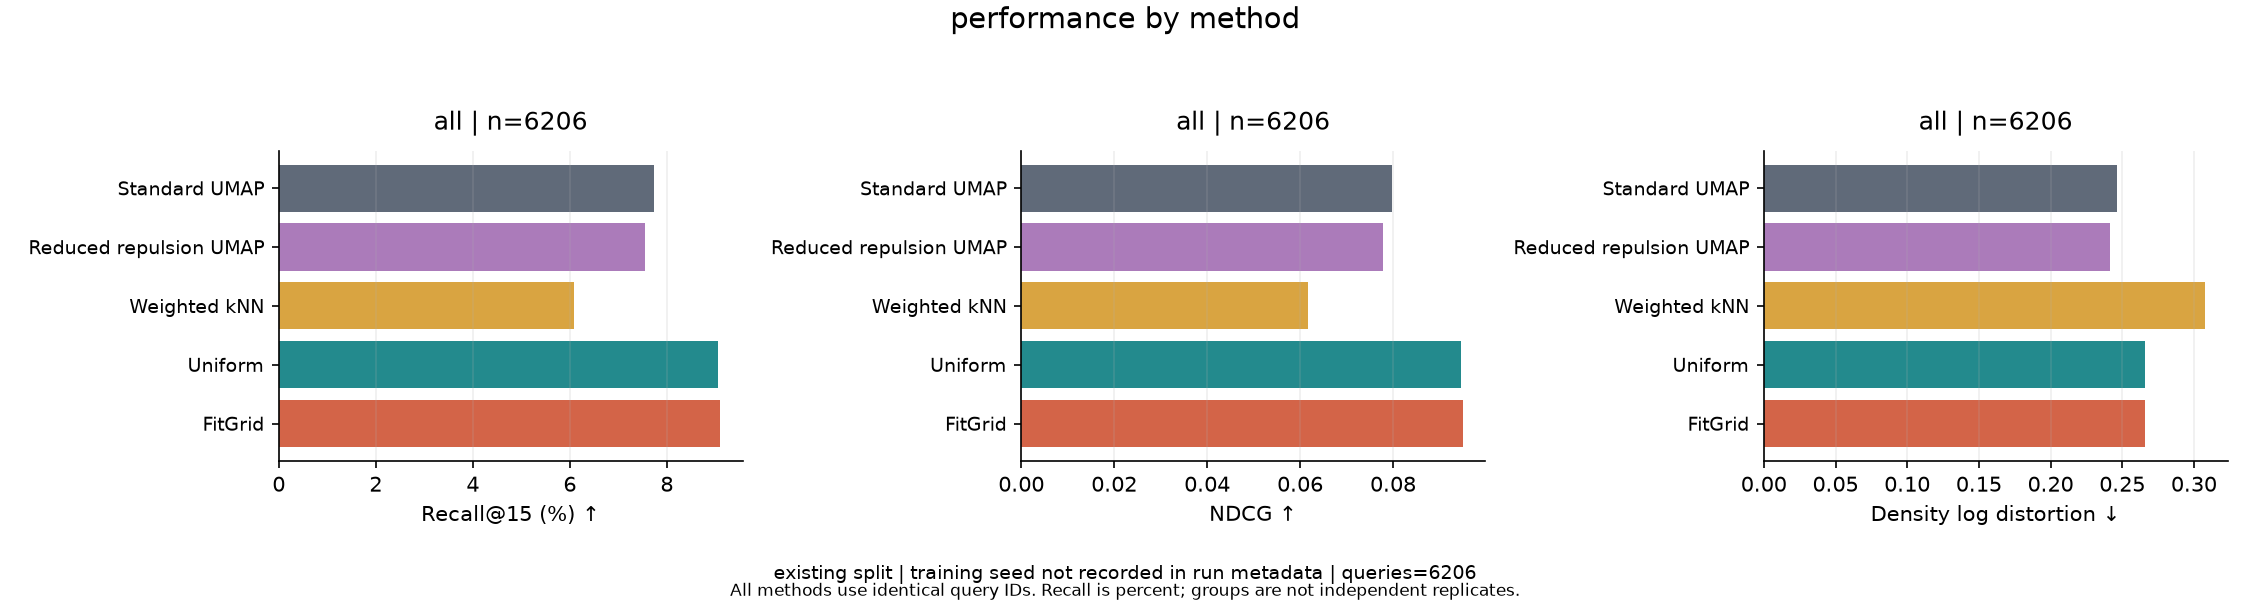

The data file committed next to this chart (first rows):
method, group, metric, n_queries, mean, display_mean, median, stage_counts, split, training_seed
standard_umap, all, recall_at_15, 6206, 0.07738, 7.738, 0.06667, {"2-3": 1474, "6-7": 1309, "8-9": 1260, …, existing split, not recorded in run metadata
standard_umap, all, ndcg, 6206, 0.07987, 0.07987, 0.04759, {"2-3": 1474, "6-7": 1309, "8-9": 1260, …, existing split, not recorded in run metadata
standard_umap, all, density_log_distortion, 6206, 0.2465, 0.2465, 0.1878, {"2-3": 1474, "6-7": 1309, "8-9": 1260, …, existing split, not recorded in run metadata
reduced_repulsion_umap, all, recall_at_15, 6206, 0.07556, 7.556, 0.06667, {"2-3": 1474, "6-7": 1309, "8-9": 1260, …, existing split, not recorded in run metadata
reduced_repulsion_umap, all, ndcg, 6206, 0.07781, 0.07781, 0.04759, {"2-3": 1474, "6-7": 1309, "8-9": 1260, …, existing split, not recorded in run metadata
reduced_repulsion_umap, all, density_log_distortion, 6206, 0.2416, 0.2416, 0.1953, {"2-3": 1474, "6-7": 1309, "8-9": 1260, …, existing split, not recorded in run metadata
weighted_knn, all, recall_at_15, 6206, 0.06084, 6.084, 0.0, {"2-3": 1474, "6-7": 1309, "8-9": 1260, …, existing split, not recorded in run metadata
weighted_knn, all, ndcg, 6206, 0.06164, 0.06164, 0.0, {"2-3": 1474, "6-7": 1309, "8-9": 1260, …, existing split, not recorded in run metadata
weighted_knn, all, density_log_distortion, 6206, 0.308, 0.308, 0.198, {"2-3": 1474, "6-7": 1309, "8-9": 1260, …, existing split, not recorded in run metadata
uniform_mc, all, recall_at_15, 6206, 0.09059, 9.059, 0.06667, {"2-3": 1474, "6-7": 1309, "8-9": 1260, …, existing split, not recorded in run metadata
uniform_mc, all, ndcg, 6206, 0.09459, 0.09459, 0.05687, {"2-3": 1474, "6-7": 1309, "8-9": 1260, …, existing split, not recorded in run metadata
uniform_mc, all, density_log_distortion, 6206, 0.2657, 0.2657, 0.2199, {"2-3": 1474, "6-7": 1309, "8-9": 1260, …, existing split, not recorded in run metadata
fit_grid, all, recall_at_15, 6206, 0.09104, 9.104, 0.06667, {"2-3": 1474, "6-7": 1309, "8-9": 1260, …, existing split, not recorded in run metadata
fit_grid, all, ndcg, 6206, 0.09503, 0.09503, 0.05687, {"2-3": 1474, "6-7": 1309, "8-9": 1260, …, existing split, not recorded in run metadata
fit_grid, all, density_log_distortion, 6206, 0.2657, 0.2657, 0.2154, {"2-3": 1474, "6-7": 1309, "8-9": 1260, …, existing split, not recorded in run metadata
